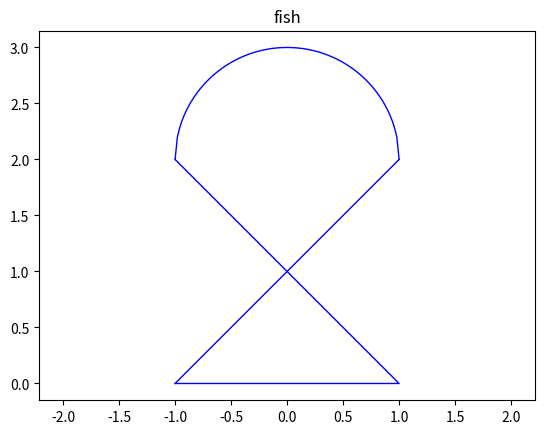

Generate this figure with matplotlib:
#!/usr/bin/python3
from math import *
import matplotlib.pyplot as plt
import numpy as np

x = [-1,  1, -1]
y = [ 0,  0,  2]
plt.plot(x,y, linewidth = 1, color = 'blue')
x = [-1, 1]
y = [ 0, 2]
plt.plot(x,y, linewidth = 1, color = 'blue')

def circle(xc, yc, r):
    xs = np.linspace(xc - r, xc + r, 100)
    ys = [sqrt(r*r - (x-xc)*(x-xc)) + yc for x in xs]
    plt.plot(xs, ys, linewidth = 1, color = 'blue')
circle(0, 2, 1)

plt.title("fish")
plt.axis("equal")
plt.savefig("fish.pdf")
plt.show()

